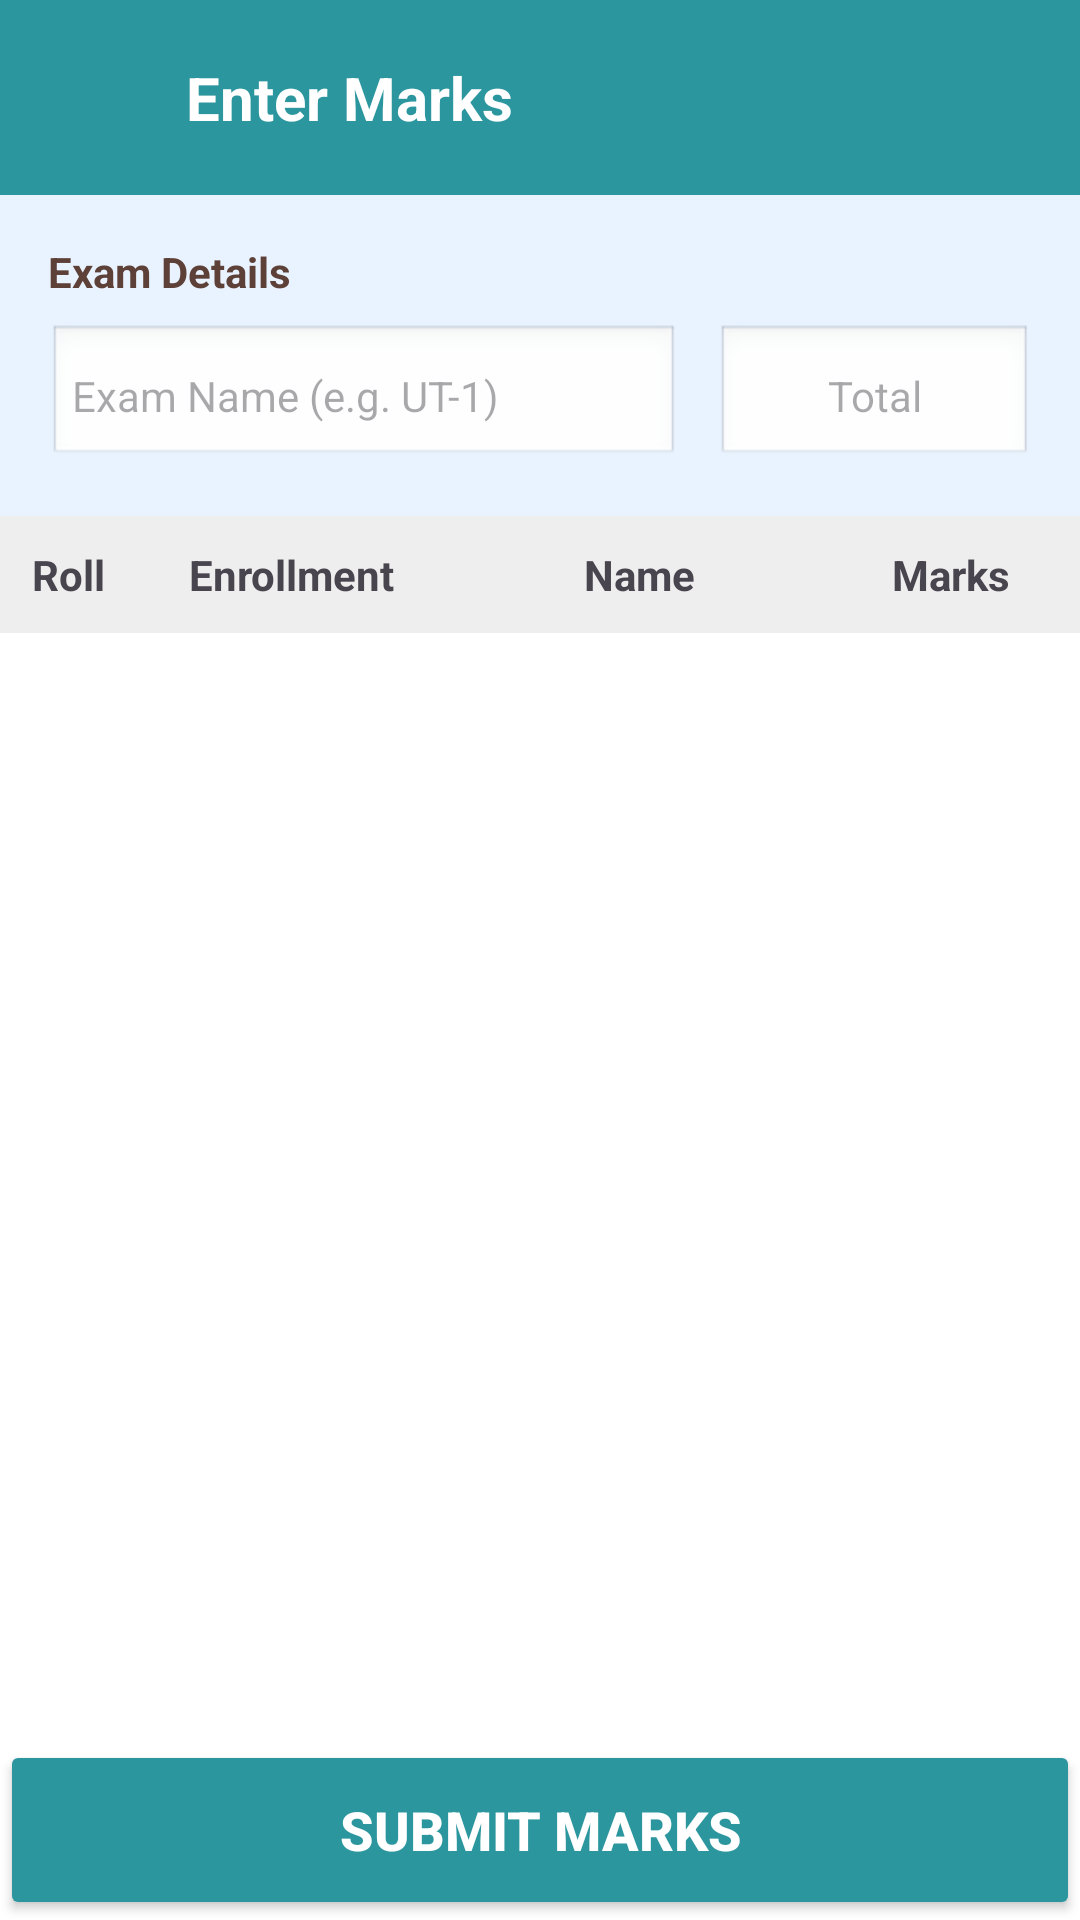

Android layout source for this screen:
<!-- AndroidManifest.xml: application theme Theme.Attendify -->
<!-- res/layout/activity_student_marks.xml -->
<?xml version="1.0" encoding="utf-8"?>
<androidx.constraintlayout.widget.ConstraintLayout
    xmlns:android="http://schemas.android.com/apk/res/android"
    xmlns:app="http://schemas.android.com/apk/res-auto"
    android:layout_width="match_parent"
    android:layout_height="match_parent"
    android:background="#2C969E"
    android:fitsSystemWindows="true">

    <View
        android:layout_width="match_parent"
        android:layout_height="0dp"
        android:background="#FFFFFF"
        app:layout_constraintTop_toBottomOf="@id/toolbar"
        app:layout_constraintBottom_toBottomOf="parent"/>

    <androidx.appcompat.widget.Toolbar
        android:id="@+id/toolbar"
        android:layout_width="match_parent"
        android:layout_height="65dp"
        android:background="#2C969E"
        android:theme="@style/ThemeOverlay.AppCompat.Dark.ActionBar"
        app:popupTheme="@style/ThemeOverlay.AppCompat.Light"
        app:layout_constraintTop_toTopOf="parent">

        <LinearLayout
            android:layout_width="match_parent"
            android:layout_height="match_parent"
            android:gravity="center_vertical"
            android:orientation="horizontal">

            <ImageView
                android:id="@+id/btn_back"
                android:layout_width="30dp"
                android:layout_height="30dp"
                android:src="@drawable/ic_back"
                app:tint="#FFFFFF"/>

            <TextView
                android:id="@+id/tv_subject_title"
                android:layout_width="wrap_content"
                android:layout_height="wrap_content"
                android:text="Enter Marks"
                android:textColor="#FFFFFF"
                android:textStyle="bold"
                android:textSize="20sp"
                android:layout_marginStart="16dp"/>
        </LinearLayout>
    </androidx.appcompat.widget.Toolbar>

    <LinearLayout
        android:id="@+id/layout_exam_settings"
        android:layout_width="match_parent"
        android:layout_height="wrap_content"
        android:orientation="vertical"
        android:padding="16dp"
        android:background="#E9F3FF"
        app:layout_constraintTop_toBottomOf="@id/toolbar">

        <TextView
            android:layout_width="wrap_content"
            android:layout_height="wrap_content"
            android:text="Exam Details"
            android:textStyle="bold"
            android:textColor="#5D4037"
            android:layout_marginBottom="8dp"/>

        <LinearLayout
            android:layout_width="match_parent"
            android:layout_height="wrap_content"
            android:orientation="horizontal">

            <EditText
                android:id="@+id/et_exam_name"
                android:layout_width="0dp"
                android:layout_height="wrap_content"
                android:layout_weight="2"
                android:hint="Exam Name (e.g. UT-1)"
                android:textSize="14sp"
                android:background="@android:drawable/edit_text"
                android:padding="8dp"/>

            <EditText
                android:id="@+id/et_total_marks"
                android:layout_width="0dp"
                android:layout_height="wrap_content"
                android:layout_weight="1"
                android:hint="Total"
                android:inputType="number"
                android:textSize="14sp"
                android:gravity="center"
                android:layout_marginStart="12dp"
                android:background="@android:drawable/edit_text"
                android:padding="8dp"/>
        </LinearLayout>
    </LinearLayout>

    <LinearLayout
        android:id="@+id/table_header"
        android:layout_width="match_parent"
        android:layout_height="wrap_content"
        android:orientation="horizontal"
        android:background="#EEEEEE"
        android:paddingVertical="10dp"
        app:layout_constraintTop_toBottomOf="@id/layout_exam_settings">

        <TextView
            android:layout_width="0dp"
            android:layout_height="wrap_content"
            android:layout_weight="0.8"
            android:text="Roll"
            android:textStyle="bold"
            android:gravity="center"/>
        <TextView
            android:layout_width="0dp"
            android:layout_height="wrap_content"
            android:layout_weight="1.8"
            android:text="Enrollment"
            android:textStyle="bold"
            android:gravity="center"/>
        <TextView
            android:layout_width="0dp"
            android:layout_height="wrap_content"
            android:layout_weight="2.2"
            android:text="Name"
            android:textStyle="bold"
            android:paddingStart="4dp"
            android:gravity="center"/>
        <TextView
            android:layout_width="0dp"
            android:layout_height="wrap_content"
            android:layout_weight="1.5"
            android:text="Marks"
            android:textStyle="bold"
            android:gravity="center"/>
    </LinearLayout>

    <androidx.recyclerview.widget.RecyclerView
        android:id="@+id/recycler_marks"
        android:layout_width="match_parent"
        android:layout_height="0dp"
        android:isScrollContainer="true"
        app:layout_constraintTop_toBottomOf="@id/table_header"
        app:layout_constraintBottom_toTopOf="@id/btn_submit_marks"/>

    <Button
        android:id="@+id/btn_submit_marks"
        android:layout_width="match_parent"
        android:layout_height="60dp"
        android:text="Submit Marks"
        android:backgroundTint="#2C969E"
        android:textColor="#FFFFFF"
        android:textStyle="bold"
        android:textSize="18sp"
        app:layout_constraintBottom_toBottomOf="parent"/>

</androidx.constraintlayout.widget.ConstraintLayout>
<!-- resources referenced by this layout -->
<resources>
  <style name="Theme.Attendify" parent="Base.Theme.Attendify" />
  <style name="Base.Theme.Attendify" parent="Theme.Material3.Light.NoActionBar">
          <item name="android:statusBarColor">#4CB5C3</item>
      </style>
</resources>
